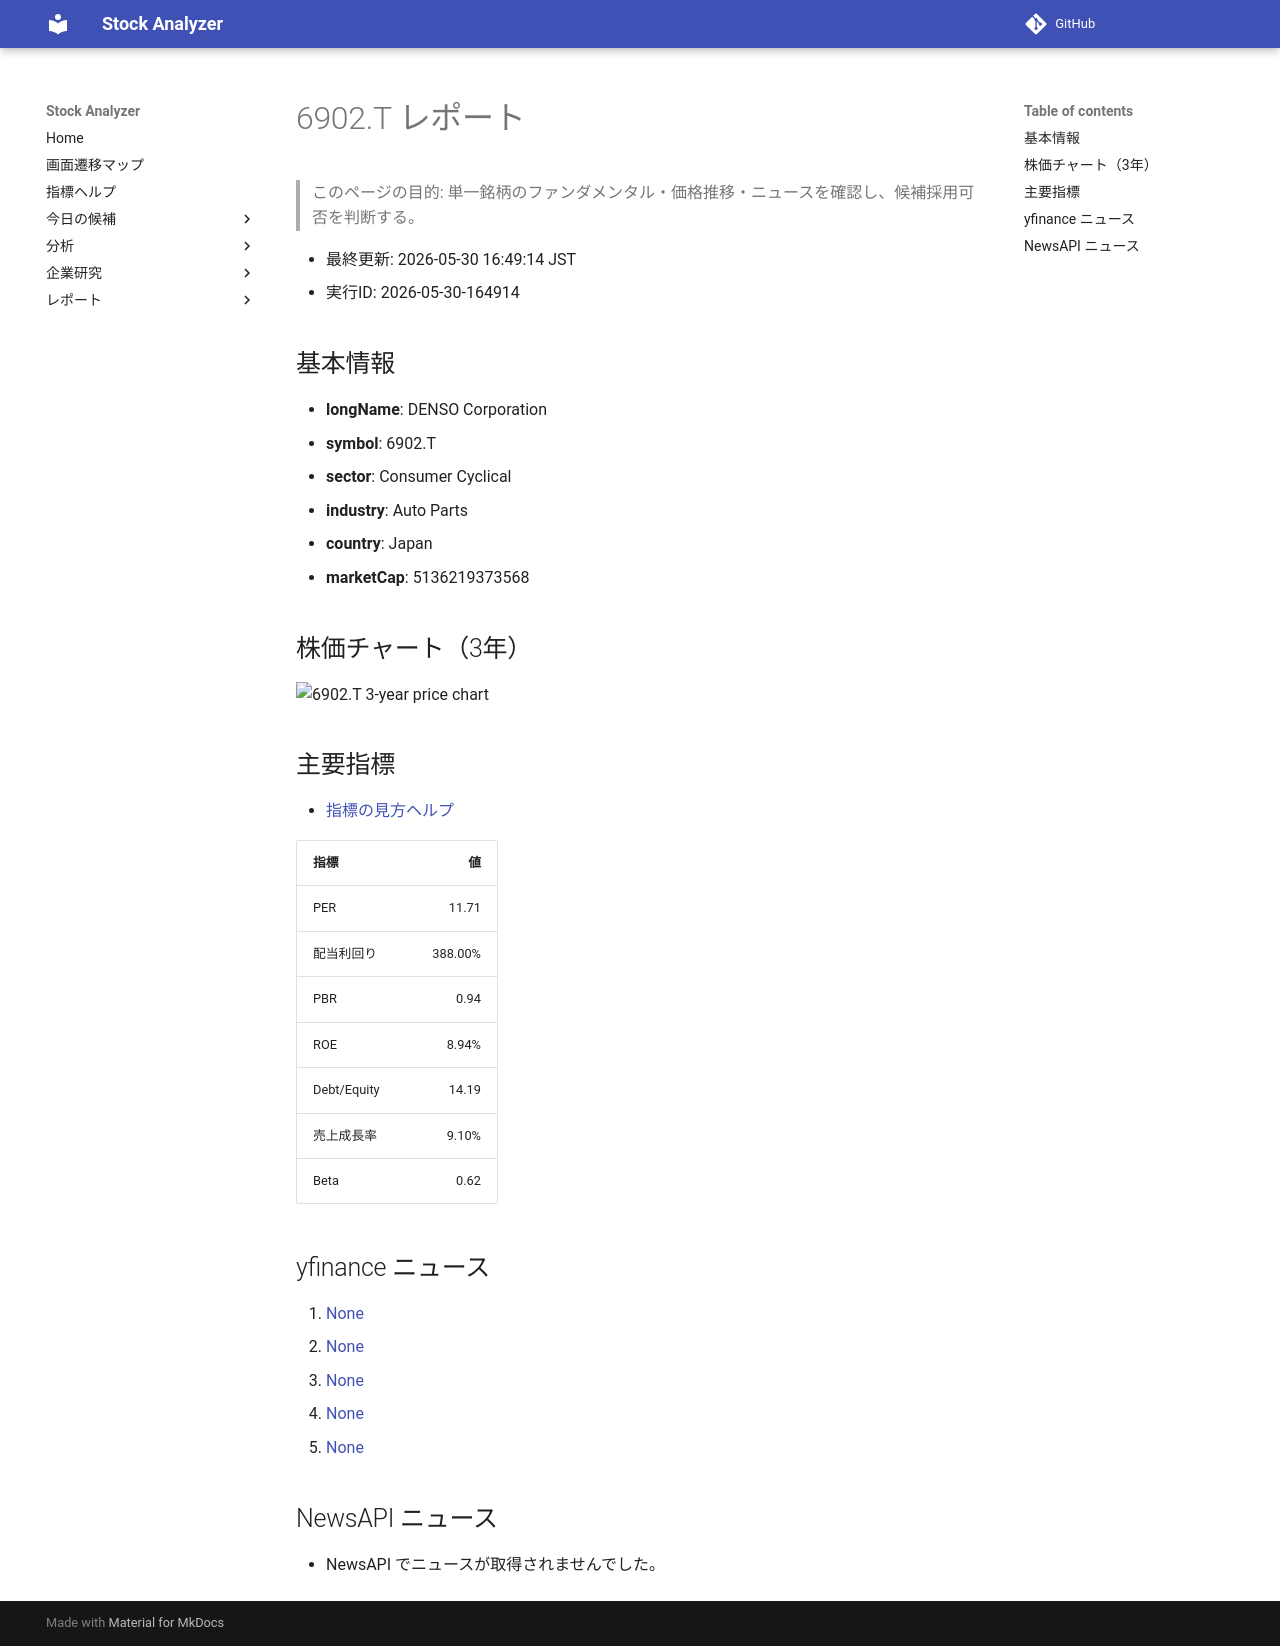

repository: Yumi-note/Making-APP · page: reports/2026-05-30/164914/6902_T/index.html · generator: mkdocs

# 6902.T レポート

> このページの目的: 単一銘柄のファンダメンタル・価格推移・ニュースを確認し、候補採用可否を判断する。

- 最終更新: 2026-05-30 16:49:14 JST
- 実行ID: 2026-05-30-164914

## 基本情報

- **longName**: DENSO Corporation
- **symbol**: 6902.T
- **sector**: Consumer Cyclical
- **industry**: Auto Parts
- **country**: Japan
- **marketCap**: 5136219373568

## 株価チャート（3年）

![6902.T 3-year price chart](6902_T_3y.png)

## 主要指標

- [指標の見方ヘルプ](../../../../indicators.md)

| 指標 | 値 |
|---|---:|
| PER | 11.71 |
| 配当利回り | 388.00% |
| PBR | 0.94 |
| ROE | 8.94% |
| Debt/Equity | 14.19 |
| 売上成長率 | 9.10% |
| Beta | 0.62 |

## yfinance ニュース

1. [None](None)
2. [None](None)
3. [None](None)
4. [None](None)
5. [None](None)

## NewsAPI ニュース

- NewsAPI でニュースが取得されませんでした。
